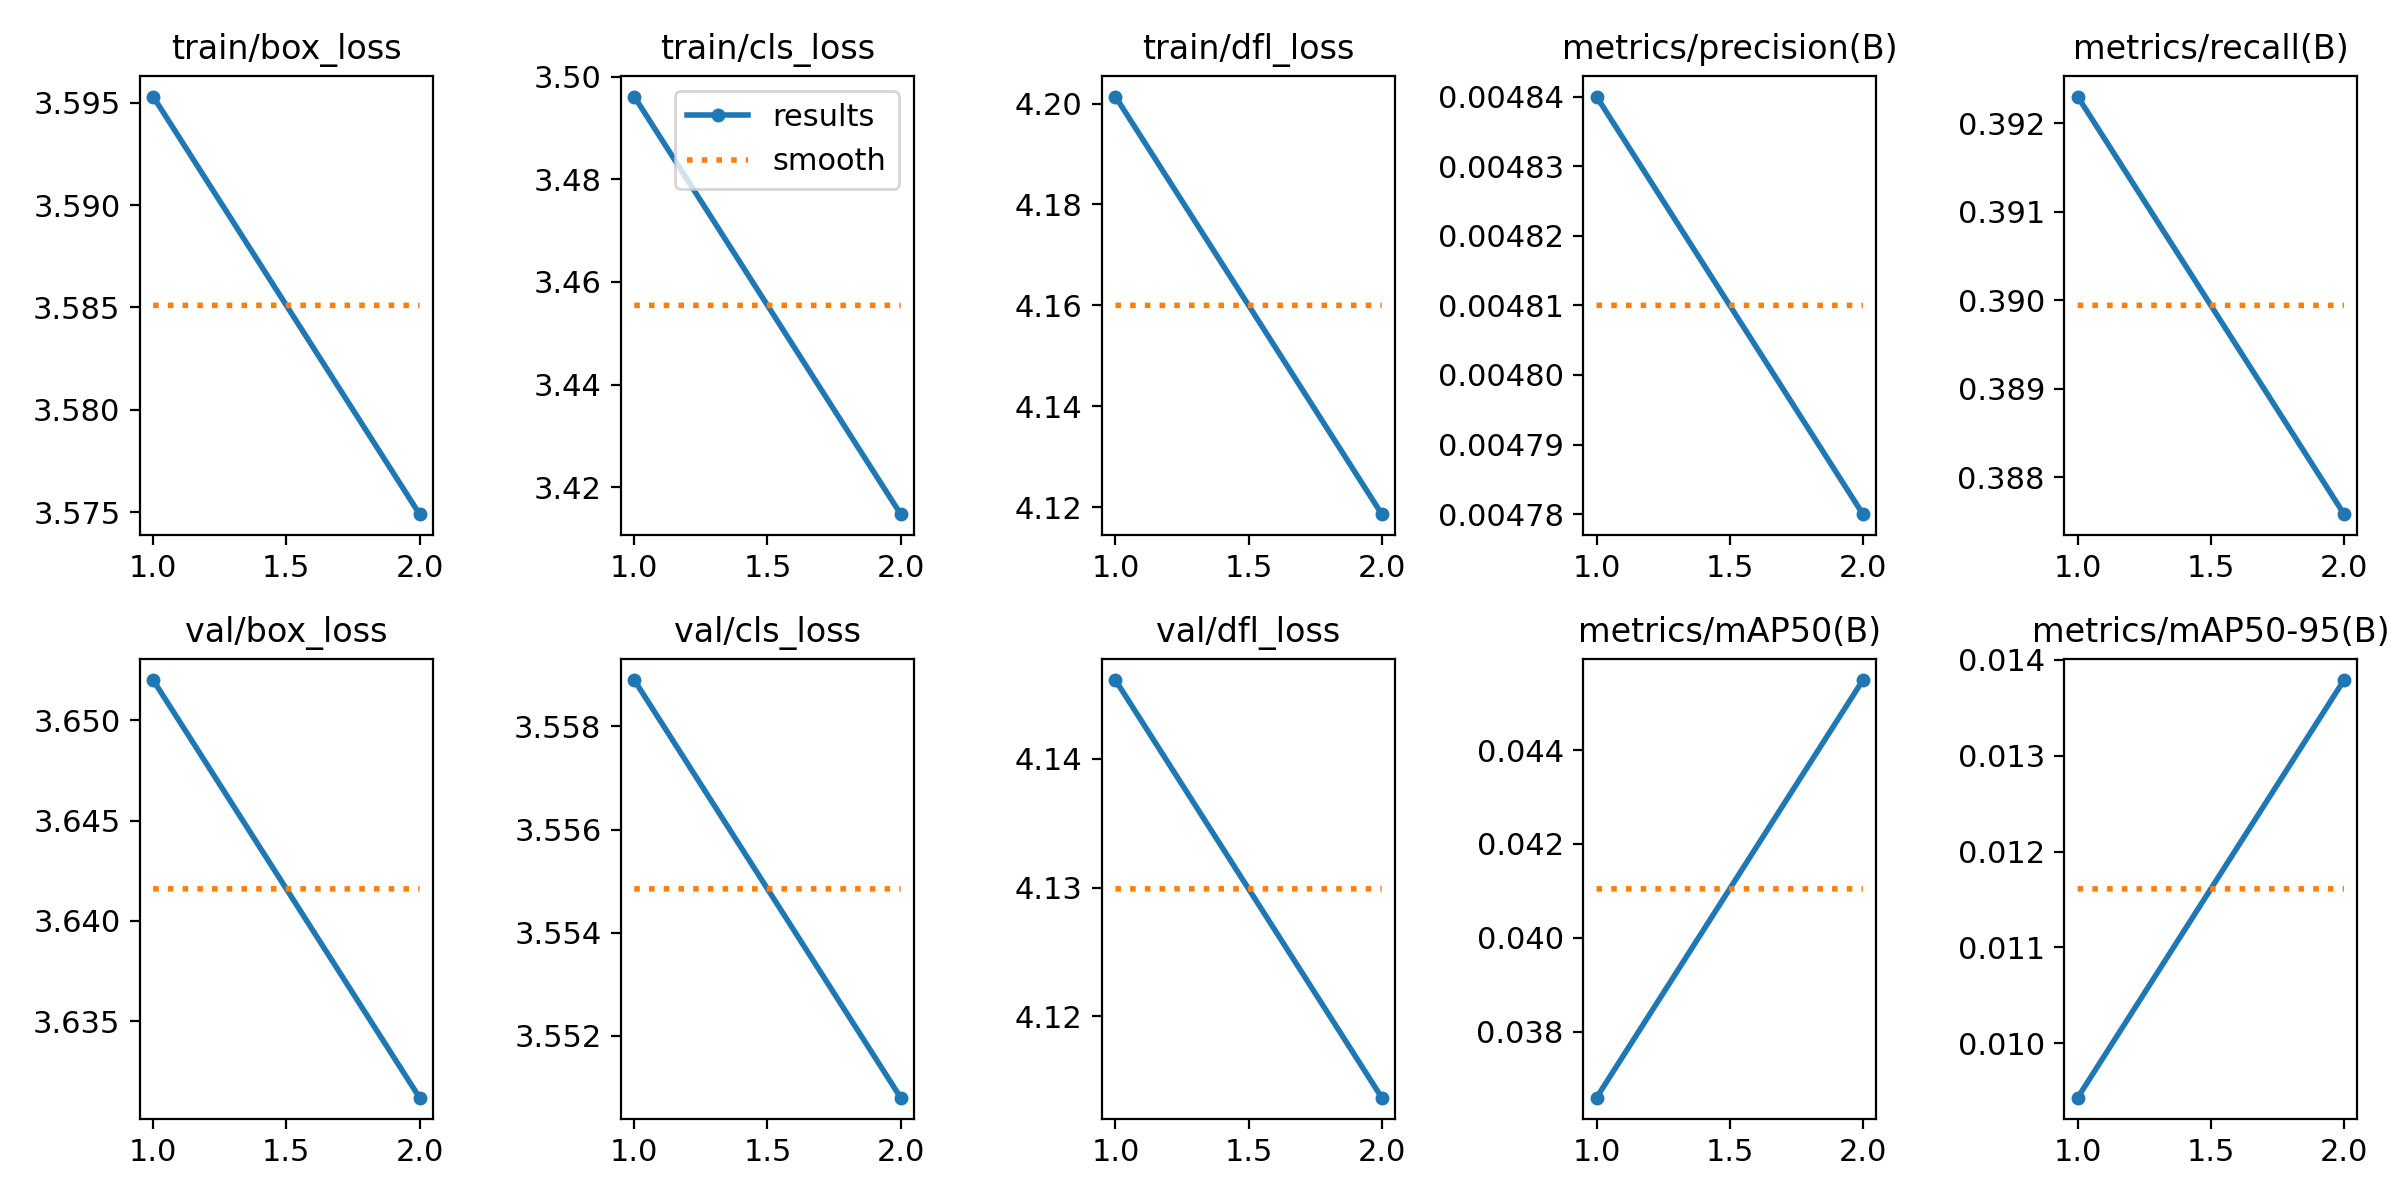

The file beside this chart, header and first rows:
epoch, train/box_loss, train/cls_loss, train/dfl_loss, metrics/precision(B), metrics/recall(B), metrics/mAP50(B), metrics/mAP50-95(B), val/box_loss, val/cls_loss, val/dfl_loss, lr/pg0, lr/pg1, lr/pg2
1, 3.595, 3.496, 4.201, 0.00484, 0.3923, 0.0366, 0.00943, 3.652, 3.559, 4.146, 0.00048, 0.00048, 0.00048
2, 3.575, 3.415, 4.119, 0.00478, 0.3876, 0.04549, 0.01379, 3.631, 3.551, 4.114, 0.0004949, 0.0004949, 0.0004949
